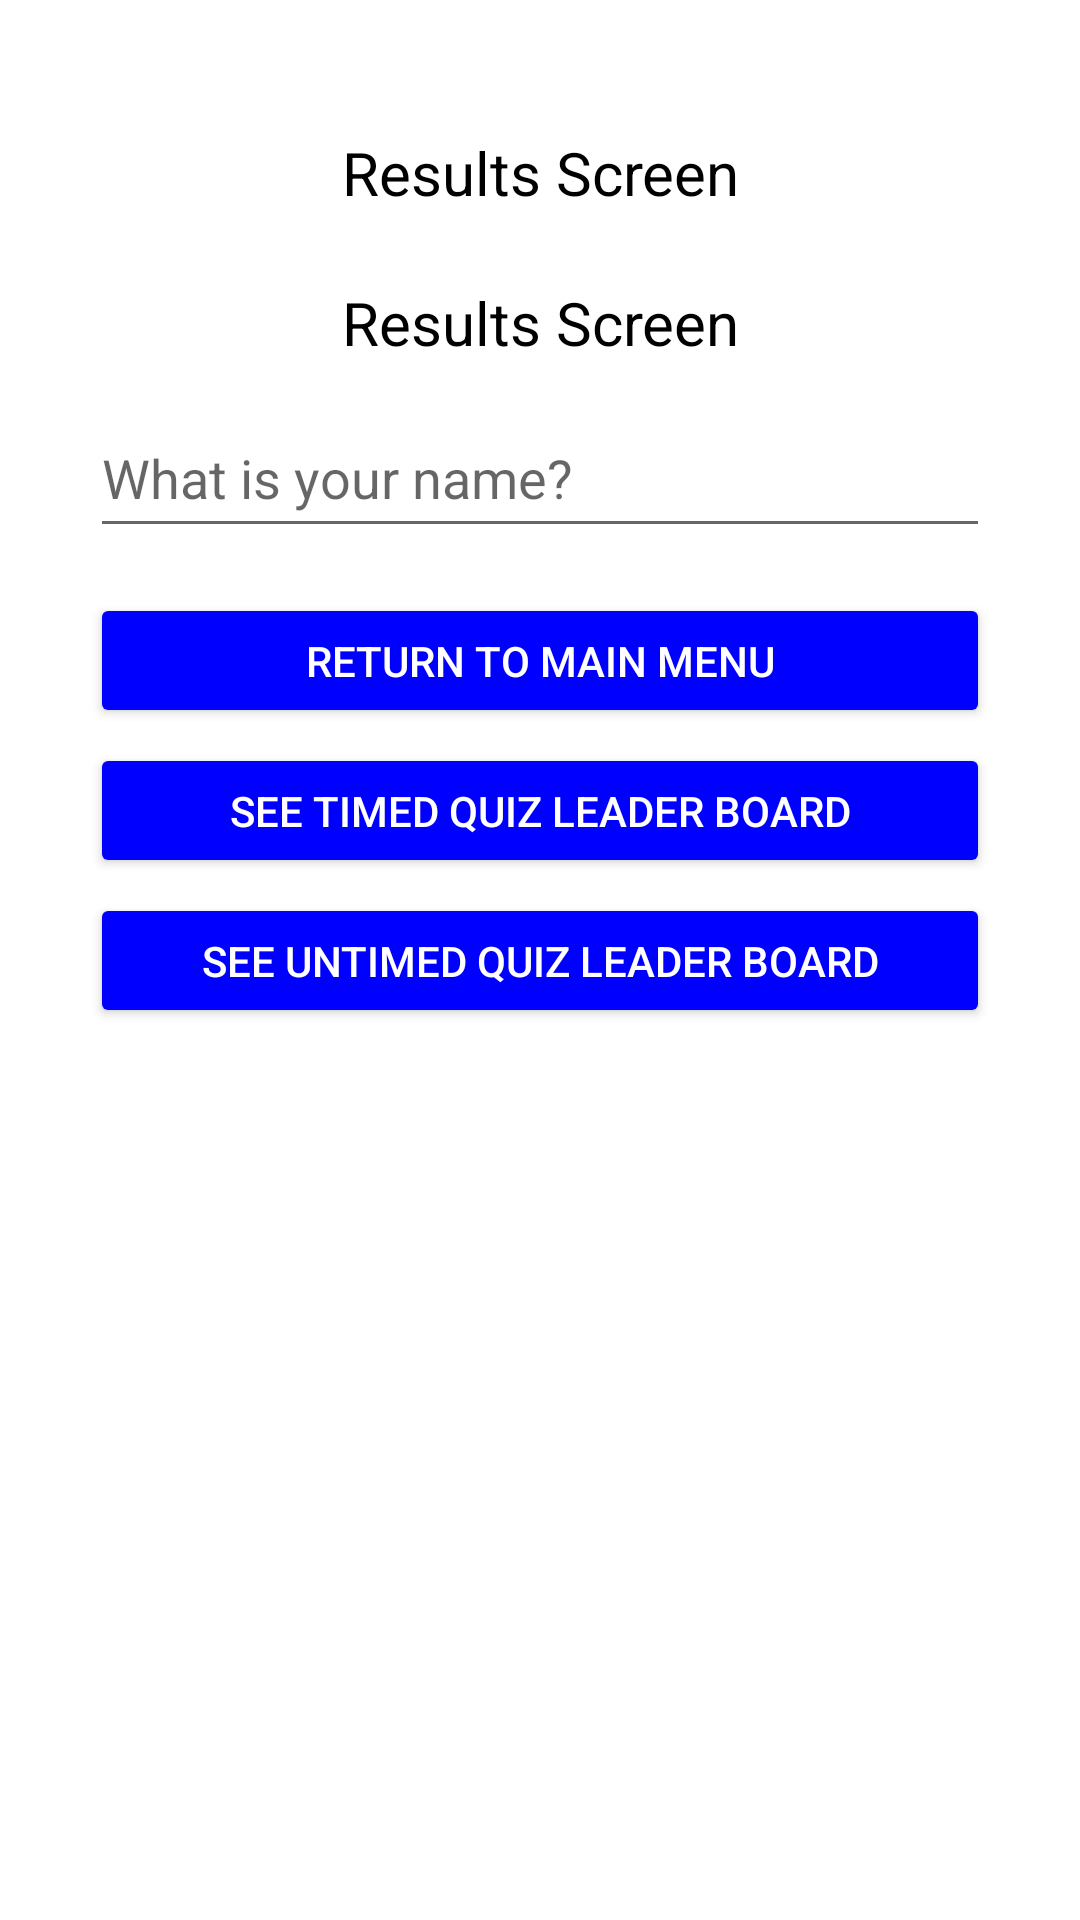

This screen was rendered from an Android layout file. Write that file and the resources it references.
<!-- AndroidManifest.xml: application theme Theme.CS441_Proj6 -->
<!-- res/layout/activity_quiz_results.xml -->
<?xml version="1.0" encoding="utf-8"?>
<androidx.constraintlayout.widget.ConstraintLayout xmlns:android="http://schemas.android.com/apk/res/android"
    xmlns:app="http://schemas.android.com/apk/res-auto"
    xmlns:tools="http://schemas.android.com/tools"
    android:layout_width="match_parent"
    android:layout_height="match_parent"
    tools:context=".quizResults">

    <TextView
        android:id="@+id/out10"
        android:layout_width="wrap_content"
        android:layout_height="wrap_content"
        android:text="@string/resultsPHer"
        app:layout_constraintBottom_toBottomOf="parent"
        app:layout_constraintLeft_toLeftOf="parent"
        app:layout_constraintRight_toRightOf="parent"
        app:layout_constraintTop_toTopOf="parent"
        android:layout_marginBottom="525dp"
        android:textSize="20sp"
        android:textColor="@color/black"
        android:gravity="center"
        />

    <TextView
        android:id="@+id/timeTaken"
        android:layout_width="wrap_content"
        android:layout_height="wrap_content"
        android:text="@string/resultsPHer"
        app:layout_constraintBottom_toBottomOf="parent"
        app:layout_constraintLeft_toLeftOf="parent"
        app:layout_constraintRight_toRightOf="parent"
        app:layout_constraintTop_toTopOf="parent"
        android:layout_marginBottom="425dp"
        android:textSize="20sp"
        android:textColor="@color/black"
        android:gravity="center"
        />

    <Button
        android:id="@+id/return2main"
        android:layout_width="300dp"
        android:layout_height="45dp"
        app:layout_constraintTop_toTopOf="parent"
        app:layout_constraintBottom_toBottomOf="parent"
        app:layout_constraintLeft_toLeftOf="parent"
        app:layout_constraintRight_toRightOf="parent"
        android:layout_marginBottom="200dp"
        android:layout_marginRight="0dp"
        android:onClick="returnToMain"
        android:text="@string/returnMain"
        android:backgroundTint="@color/blue"
        android:textColor="@color/white"
        android:enabled="true"
        />

    <Button
        android:id="@+id/returnUTLeader"
        android:layout_width="300dp"
        android:layout_height="45dp"
        app:layout_constraintTop_toTopOf="parent"
        app:layout_constraintBottom_toBottomOf="parent"
        app:layout_constraintLeft_toLeftOf="parent"
        app:layout_constraintRight_toRightOf="parent"
        android:layout_marginBottom="000dp"
        android:layout_marginRight="0dp"
        android:onClick="returnUTLeader"
        android:text="@string/seeUTimeLB"
        android:backgroundTint="@color/blue"
        android:textColor="@color/white"
        android:enabled="true"
        />

    <Button
        android:id="@+id/returnTLeader"
        android:layout_width="300dp"
        android:layout_height="45dp"
        app:layout_constraintTop_toTopOf="parent"
        app:layout_constraintBottom_toBottomOf="parent"
        app:layout_constraintLeft_toLeftOf="parent"
        app:layout_constraintRight_toRightOf="parent"
        android:layout_marginBottom="100dp"
        android:layout_marginRight="0dp"
        android:onClick="returnTLeader"
        android:text="@string/seeTimeLB"
        android:backgroundTint="@color/blue"
        android:textColor="@color/white"
        android:enabled="true"
        />

    <EditText
        android:id="@+id/nameBox"
        android:layout_width="300dp"
        android:layout_height="50dp"
        app:layout_constraintTop_toTopOf="parent"
        app:layout_constraintBottom_toBottomOf="parent"
        app:layout_constraintLeft_toLeftOf="parent"
        app:layout_constraintRight_toRightOf="parent"
        android:layout_marginBottom="325dp"
        android:hint="@string/enterName"
        android:inputType="text"
        android:ems="10"
        android:textColor="@color/black"
        />

</androidx.constraintlayout.widget.ConstraintLayout>
<!-- resources referenced by this layout -->
<resources>
  <color name="black">#FF000000</color>
  <color name="blue">#FF0000FF</color>
  <color name="white">#FFFFFFFF</color>
  <string name="enterName">What is your name?</string>
  <string name="resultsPHer">Results Screen</string>
  <string name="returnMain">Return to main menu</string>
  <string name="seeTimeLB">See Timed Quiz Leader Board</string>
  <string name="seeUTimeLB">See Untimed Quiz Leader Board</string>
  <style name="Theme.CS441_Proj6" parent="Theme.MaterialComponents.DayNight.DarkActionBar">
          
          <item name="colorPrimary">@color/purple_500</item>
          <item name="colorPrimaryVariant">@color/purple_700</item>
          <item name="colorOnPrimary">@color/white</item>
          
          <item name="colorSecondary">@color/teal_200</item>
          <item name="colorSecondaryVariant">@color/teal_700</item>
          <item name="colorOnSecondary">@color/black</item>
          
          <item name="android:statusBarColor" tools:targetApi="l">?attr/colorPrimaryVariant</item>
          
      </style>
  <color name="purple_500">#FF6200EE</color>
  <color name="purple_700">#FF3700B3</color>
  <color name="teal_200">#FF03DAC5</color>
  <color name="teal_700">#FF018786</color>
</resources>
